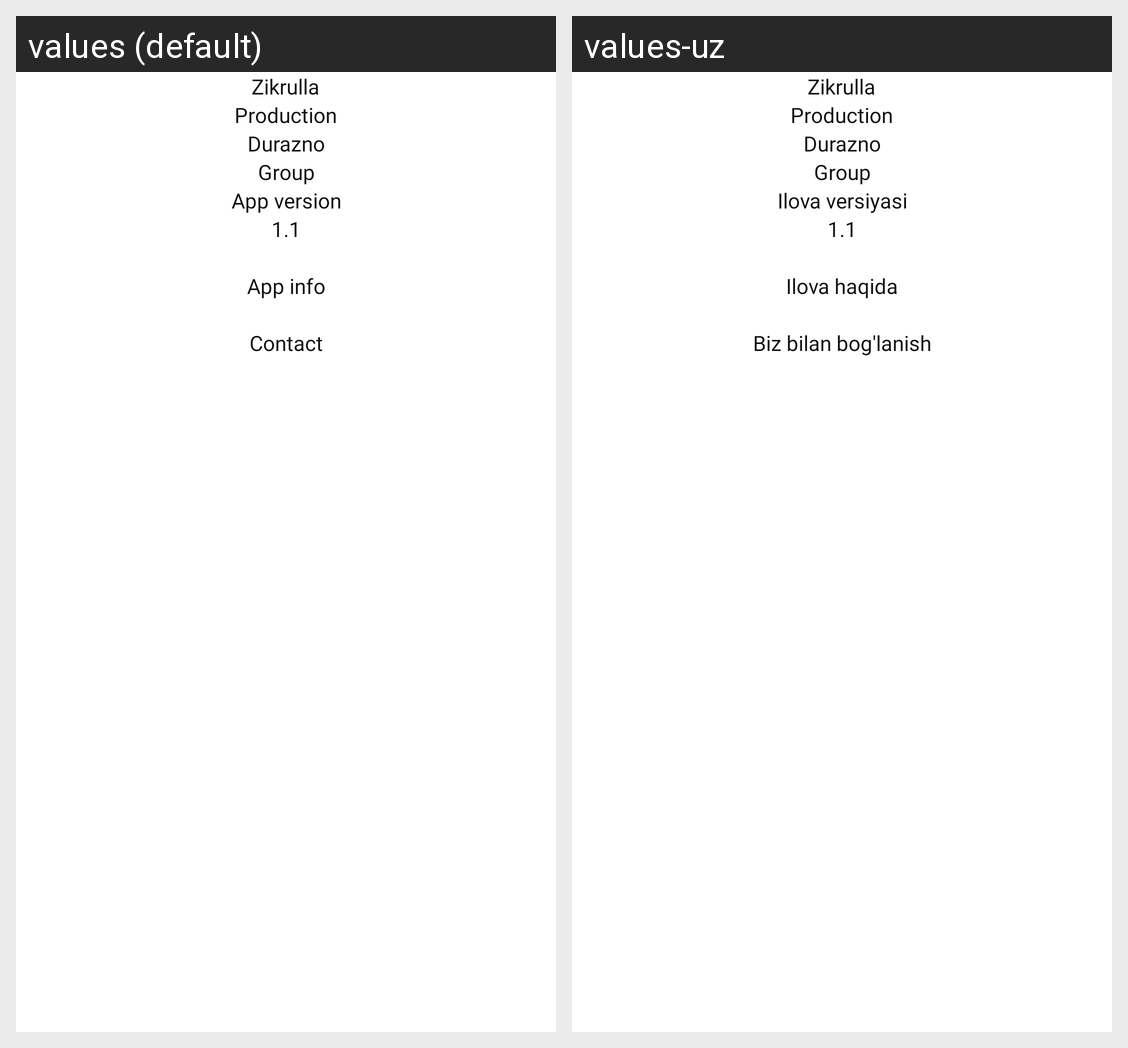

Here is an Android app screen in its default locale and in the app's own translations. Write out the translated-string differences for the strings that appear on this screen.
Android screen res/layout/fragment_production.xml rendered under 2 locales, left to right: values (default), values-uz. Device: Nexus 5 (rendered at 1080×1920; each locale shown at half size, 540×960, under a caption strip naming it); theme Theme.UzbekChat.
Strings drawn on this screen, with the default value and each locale's value (text and hints the layout hard-codes, and strings that could not be matched under every locale, appear in the picture but are not listed):

app_info
  values: App info
  values-uz: Ilova haqida

app_version
  values: App version
  values-uz: Ilova versiyasi

contact_us
  values: Contact
  values-uz: Biz bilan bog'lanish
